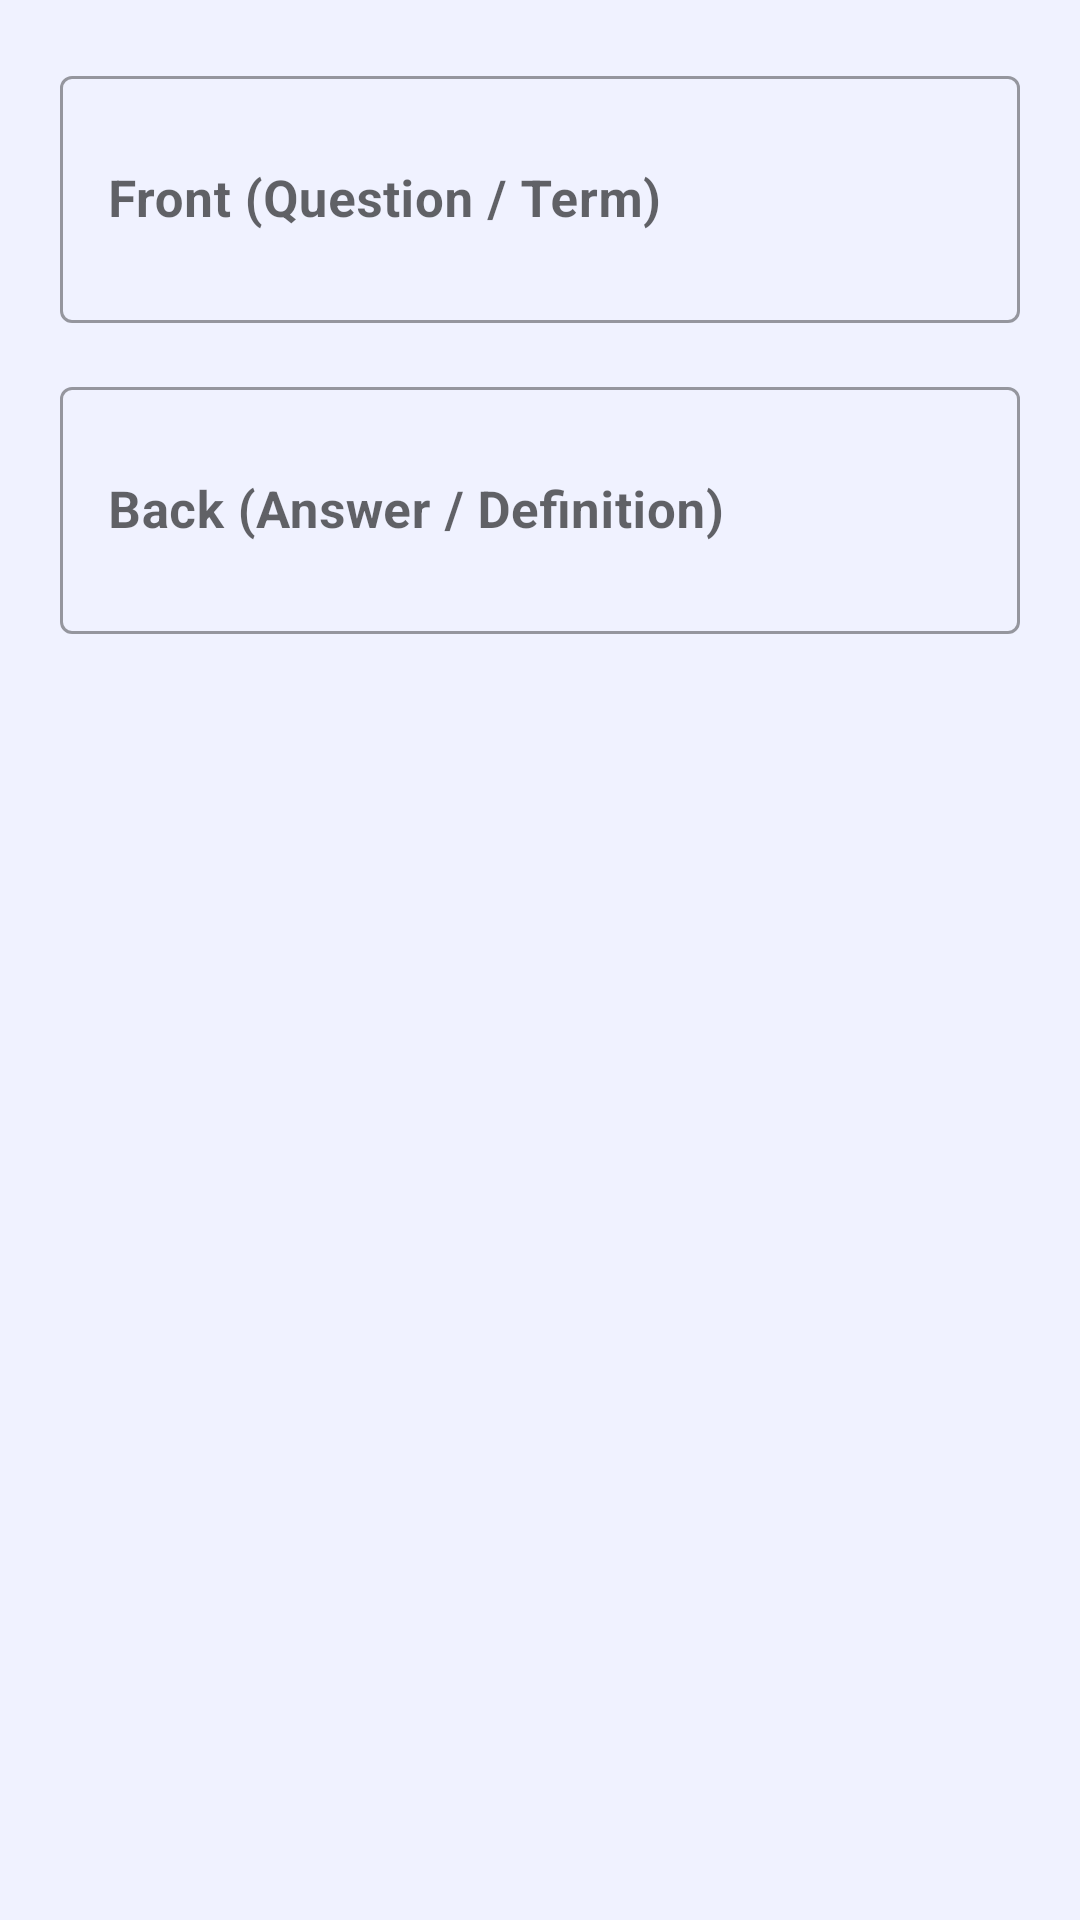

Android layout source for this screen:
<!-- AndroidManifest.xml: application theme Theme.SmartStudyPlanner -->
<!-- res/layout/dialog_add_flashcard.xml -->
<?xml version="1.0" encoding="utf-8"?>
<LinearLayout
    xmlns:android="http://schemas.android.com/apk/res/android"
    xmlns:app="http://schemas.android.com/apk/res-auto"
    android:layout_width="match_parent"
    android:layout_height="wrap_content"
    android:orientation="vertical"
    android:padding="20dp">

    <com.google.android.material.textfield.TextInputLayout
        android:layout_width="match_parent"
        android:layout_height="wrap_content"
        android:layout_marginBottom="16dp"
        android:hint="Front (Question / Term)"
        style="@style/Widget.MaterialComponents.TextInputLayout.OutlinedBox">
        <com.google.android.material.textfield.TextInputEditText
            android:id="@+id/edit_card_front"
            android:layout_width="match_parent"
            android:layout_height="wrap_content"
            android:inputType="textMultiLine"
            android:minLines="2"
            android:maxLines="4"
            android:textSize="17sp"
            android:textStyle="bold" />
    </com.google.android.material.textfield.TextInputLayout>

    <com.google.android.material.textfield.TextInputLayout
        android:layout_width="match_parent"
        android:layout_height="wrap_content"
        android:hint="Back (Answer / Definition)"
        style="@style/Widget.MaterialComponents.TextInputLayout.OutlinedBox">
        <com.google.android.material.textfield.TextInputEditText
            android:id="@+id/edit_card_back"
            android:layout_width="match_parent"
            android:layout_height="wrap_content"
            android:inputType="textMultiLine"
            android:minLines="2"
            android:maxLines="4"
            android:textSize="17sp"
            android:textStyle="bold" />
    </com.google.android.material.textfield.TextInputLayout>

</LinearLayout>
<!-- resources referenced by this layout -->
<resources>
  <style name="Theme.SmartStudyPlanner" parent="Theme.MaterialComponents.DayNight.NoActionBar">
          <item name="colorPrimary">@color/colorPrimary</item>
          <item name="colorPrimaryVariant">@color/colorPrimaryDark</item>
          <item name="colorOnPrimary">@color/white</item>
          <item name="colorSecondary">@color/colorSecondary</item>
          <item name="colorOnSecondary">@color/white</item>
          <item name="android:colorBackground">@color/background</item>
          <item name="android:statusBarColor">@color/colorPrimaryDark</item>
          <item name="colorSurface">@color/white</item>
          <item name="windowActionBar">false</item>
          <item name="windowNoTitle">true</item>
          <item name="android:textStyle">bold</item>
          <item name="android:textSize">18sp</item>
          <item name="android:lineSpacingMultiplier">1.3</item>
      </style>
  <color name="colorPrimary">#1A237E</color>
  <color name="colorPrimaryDark">#0D1B6E</color>
  <color name="white">#FFFFFF</color>
  <color name="colorSecondary">#00BFA5</color>
  <color name="background">#F0F2FF</color>
</resources>
